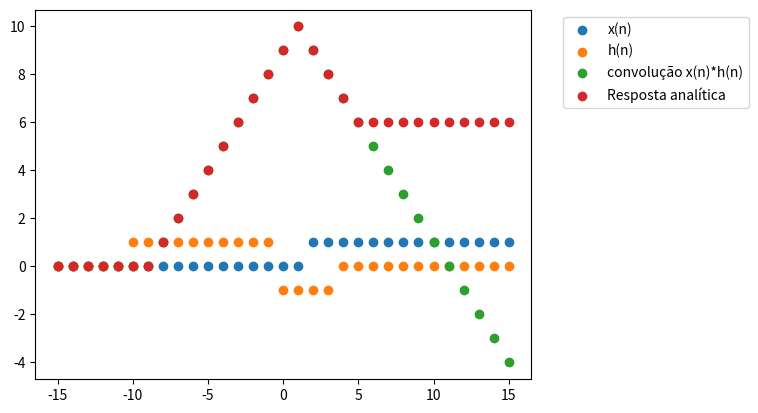

Python code for this plot:
import numpy as np
import matplotlib.pyplot as plt

def u(x):
    return np.heaviside(x, 1)

def h(n):
    return u(n+10) - 2*u(n) + u(n-4)

def x(n):
    return u(n-2)

def respAnalitica(x):
    return u(x+8)*(9+x) - u(x-1)*(9+x) + u(x-1)*(11-x) - u(x-6)*(11-x) + u(x-6)*6

start = -15
end = 16

space = np.arange(start, end, 1)
print((space))
print(h(space))

y = np.convolve(x(space), h(space), mode='same')

print((y))

plt.scatter(space, x(space), label = "x(n)")
plt.scatter(space, h(space), label = "h(n)")
plt.scatter(space, y, label = "convolução x(n)*h(n)")
plt.scatter(space, respAnalitica(space), label = "Resposta analítica")

plt.legend(bbox_to_anchor=(1.05, 1), loc='upper left')
plt.show()
